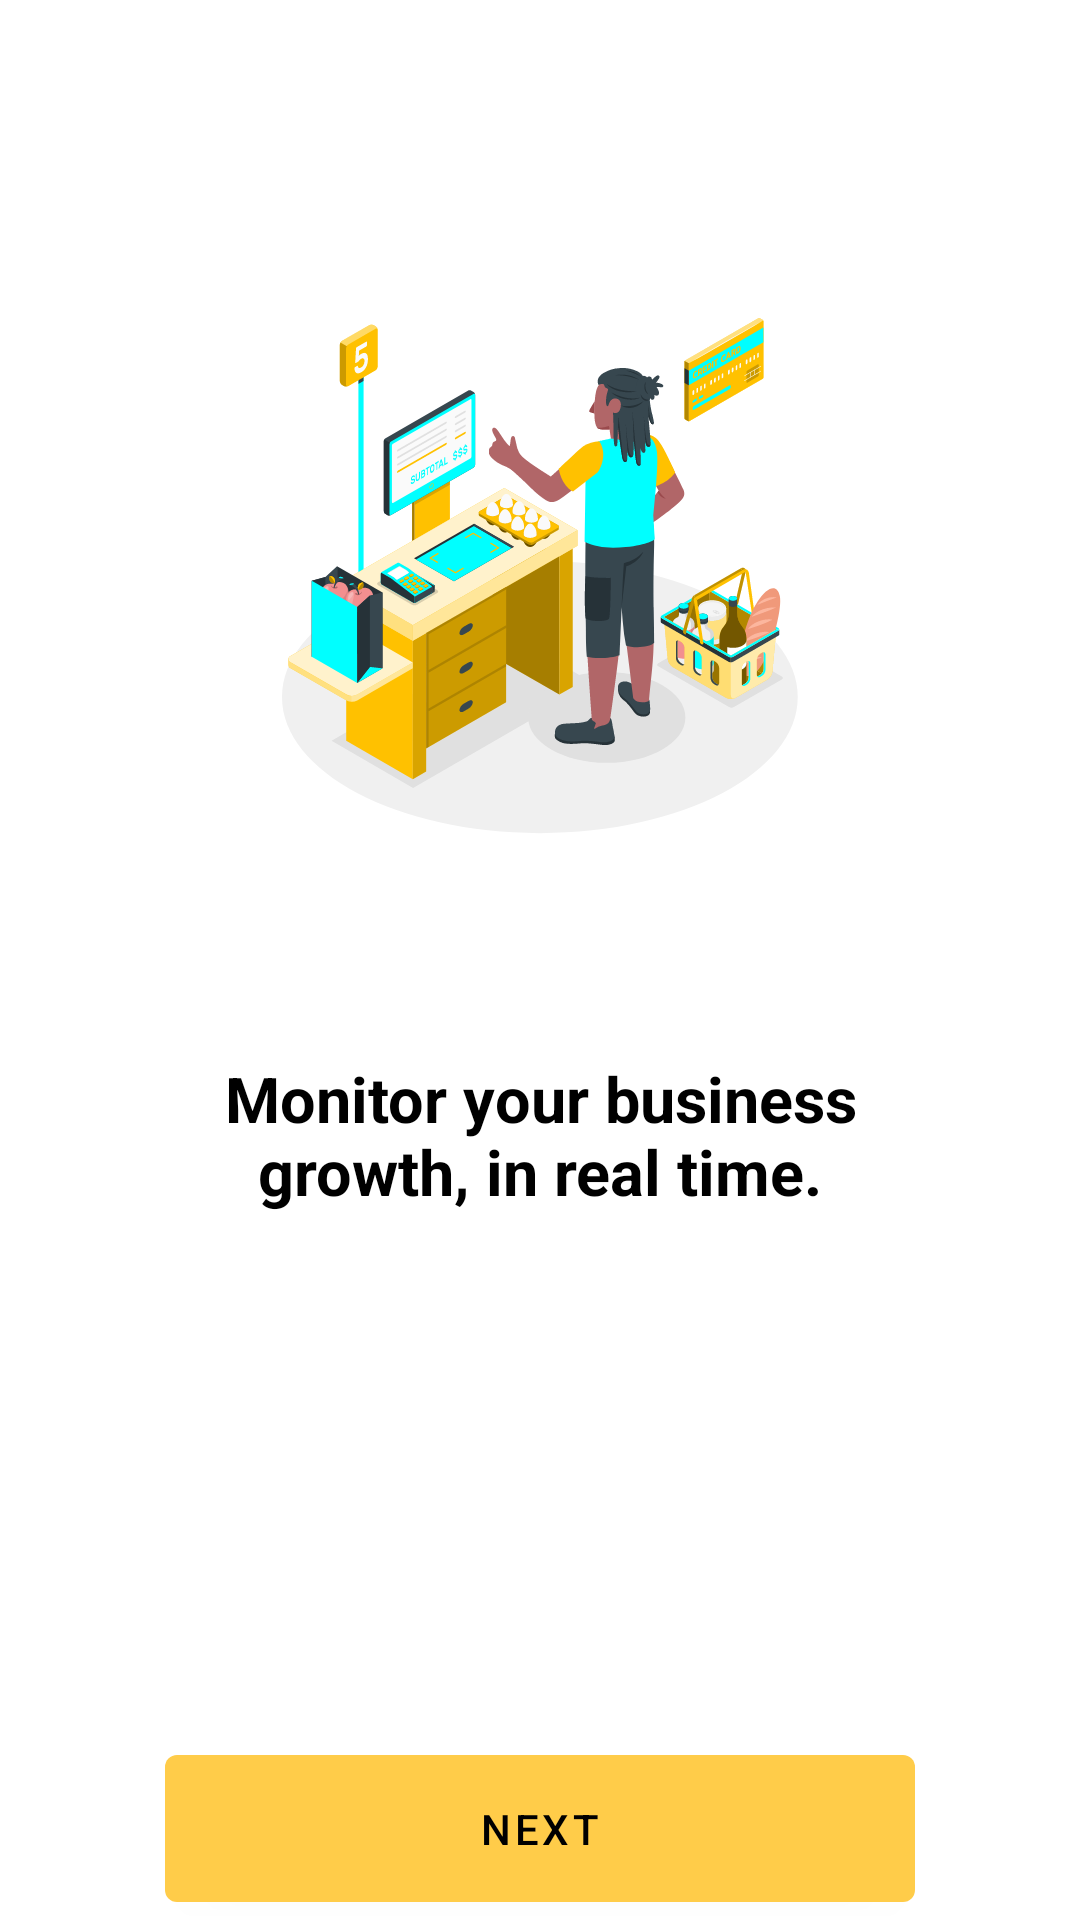

Reconstruct the res/layout file that produces this screen, plus the resources it refers to.
<!-- AndroidManifest.xml: application theme Theme.Stocka -->
<!-- res/layout/fragment_third_screen.xml -->
<?xml version="1.0" encoding="utf-8"?>
<androidx.constraintlayout.widget.ConstraintLayout xmlns:android="http://schemas.android.com/apk/res/android"
    xmlns:app="http://schemas.android.com/apk/res-auto"
    xmlns:tools="http://schemas.android.com/tools"
    android:layout_width="match_parent"
    android:layout_height="match_parent"
    tools:context=".ui.onboarding.screens.ThirdScreen">

    <ImageView
        android:id="@+id/imageView"
        android:layout_width="0dp"
        android:layout_height="wrap_content"
        android:layout_marginStart="94dp"
        android:layout_marginTop="80dp"
        android:layout_marginEnd="94dp"
        android:src="@drawable/ic_onboard_2"
        app:layout_constraintEnd_toEndOf="parent"
        app:layout_constraintHorizontal_bias="0.0"
        app:layout_constraintStart_toStartOf="parent"
        app:layout_constraintTop_toTopOf="parent" />


    <TextView
        android:id="@+id/textView"
        android:layout_width="0dp"
        android:layout_height="58dp"
        android:layout_marginStart="55dp"
        android:layout_marginTop="48dp"
        android:layout_marginEnd="55dp"
        android:text="Monitor your business growth, in real time."
        android:textAlignment="center"
        android:textColor="@color/black"
        android:textSize="21sp"
        android:textStyle="bold"
        app:layout_constraintEnd_toEndOf="parent"
        app:layout_constraintHorizontal_bias="0.0"
        app:layout_constraintStart_toStartOf="parent"
        app:layout_constraintTop_toBottomOf="@+id/imageView" />

    <com.google.android.material.button.MaterialButton
        android:id="@+id/button"
        android:layout_width="0dp"
        android:layout_height="wrap_content"
        android:layout_marginStart="55dp"
        android:layout_marginEnd="55dp"
        android:paddingStart="43dp"
        android:paddingTop="15dp"
        android:paddingEnd="43dp"
        android:paddingBottom="15dp"
        android:text="next"
        android:textColor="@color/black"
        android:textSize="14sp"
        app:backgroundTint="@color/yellow"
        app:layout_constraintBottom_toBottomOf="parent"
        app:layout_constraintEnd_toEndOf="parent"
        app:layout_constraintHorizontal_bias="1.0"
        app:layout_constraintStart_toStartOf="parent" />

    <androidx.constraintlayout.widget.Guideline
        android:id="@+id/guideline3"
        android:layout_width="wrap_content"
        android:layout_height="wrap_content"
        android:orientation="horizontal"
        app:layout_constraintGuide_end="180dp" />

</androidx.constraintlayout.widget.ConstraintLayout>
<!-- resources referenced by this layout -->
<resources>
  <color name="black">#FF000000</color>
  <color name="yellow">#FFCC49</color>
  <!-- drawable ic_onboard_2: vector/xml drawable (drawable, 187043 chars, omitted) -->
  <style name="Theme.Stocka" parent="Theme.MaterialComponents.DayNight.DarkActionBar">
          
          <item name="colorPrimary">@color/yellow</item>
          <item name="colorPrimaryVariant">@color/orange</item>
          <item name="colorOnPrimary">@color/white</item>
          <item name="android:textColorPrimary">@color/black</item>
          
          <item name="colorSecondary">@color/yellow</item>
          <item name="colorSecondaryVariant">@color/orange</item>
          <item name="colorOnSecondary">@color/black</item>
          
          <item name="android:statusBarColor" tools:targetApi="l">?attr/colorPrimaryVariant</item>
          
      </style>
  <color name="orange">#F59300</color>
  <color name="white">#FFFFFFFF</color>
</resources>
